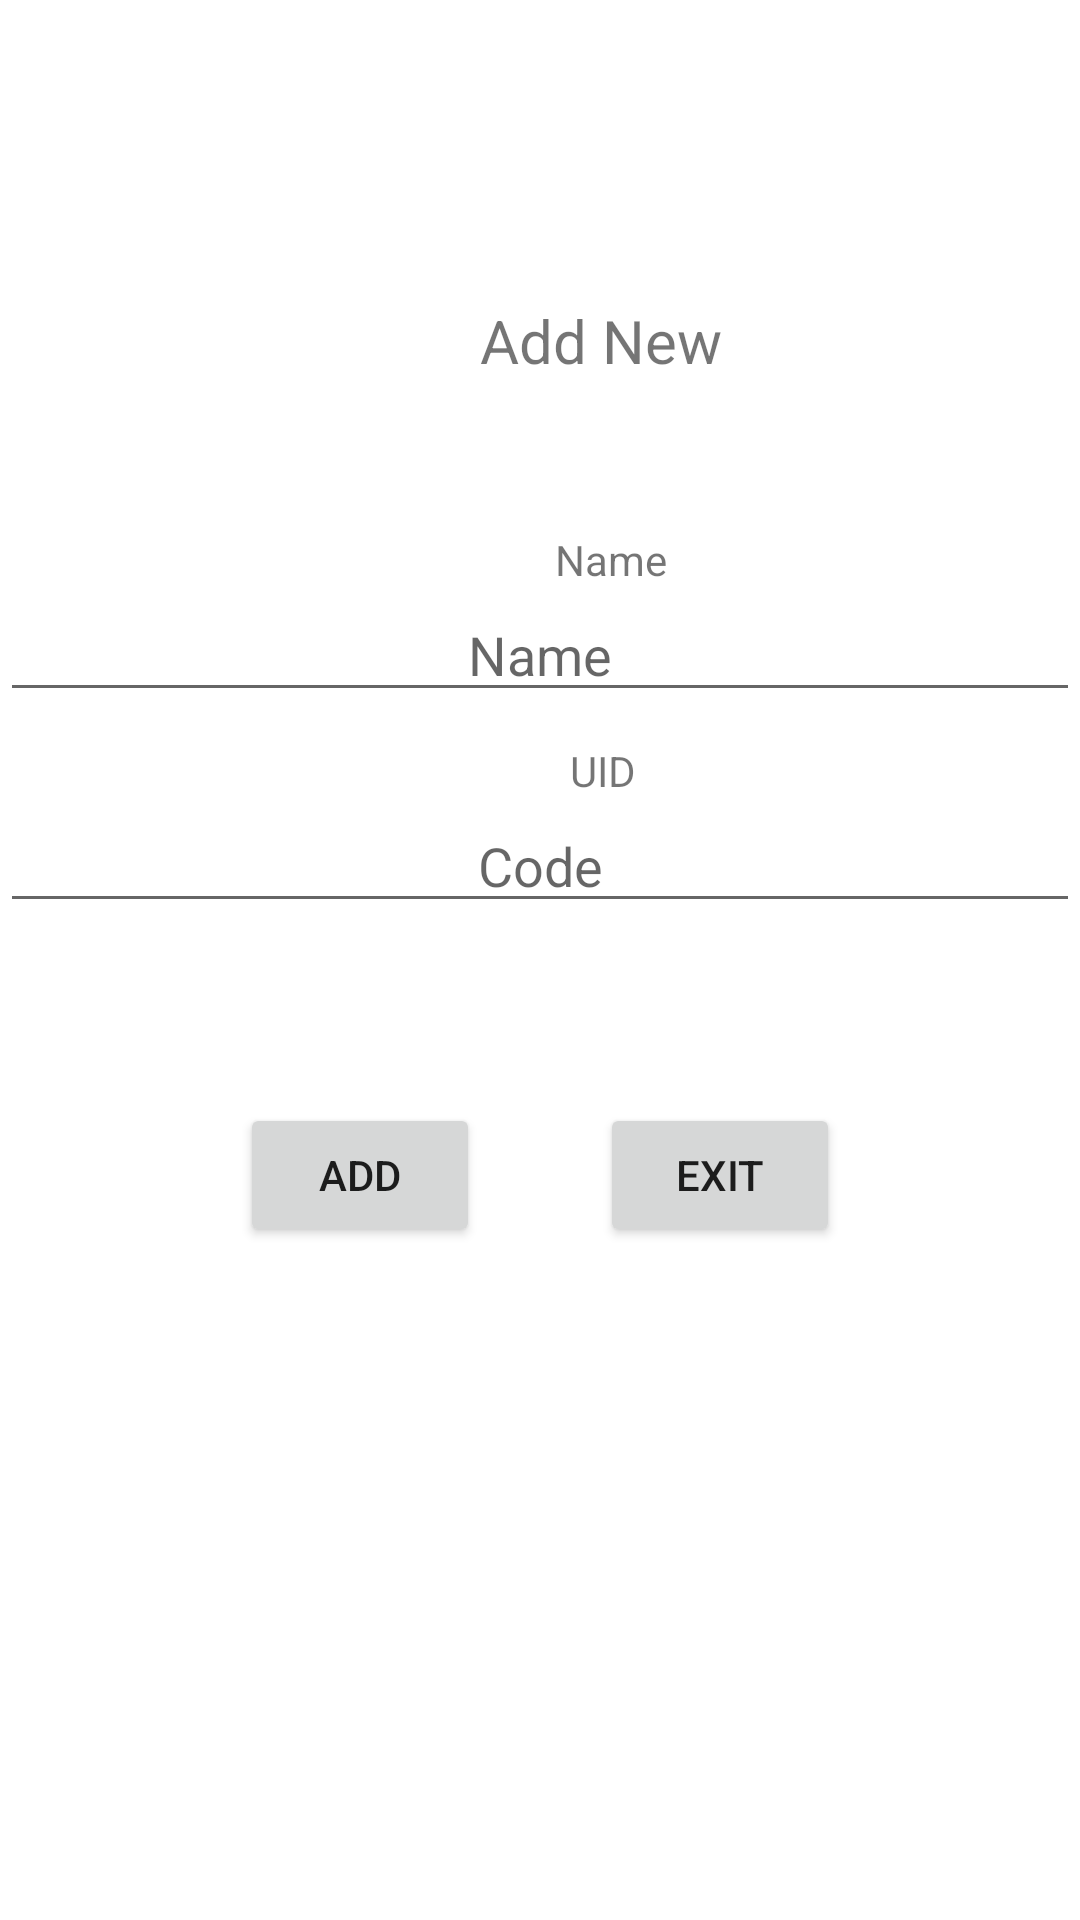

Write the Android layout XML for this screen, with the resource values it uses.
<!-- AndroidManifest.xml: application theme Theme.ScanCard -->
<!-- res/layout/activity_add_user.xml -->
<?xml version="1.0" encoding="utf-8"?>
<LinearLayout xmlns:android="http://schemas.android.com/apk/res/android"
    xmlns:app="http://schemas.android.com/apk/res-auto"
    xmlns:tools="http://schemas.android.com/tools"
    android:layout_width="match_parent"
    android:layout_height="match_parent"
    android:orientation="vertical"
    tools:context=".AddUserActivity" >

    <TextView
        android:id="@+id/addid"
        android:layout_width="match_parent"
        android:layout_height="wrap_content"
        android:text="Add New"
        android:textSize="20dp"
        android:layout_marginTop="100dp"
        android:layout_marginLeft="160dp"/>

    <TextView
        android:id="@+id/textView3"
        android:layout_width="match_parent"
        android:layout_height="wrap_content"
        android:text="Name"
        android:layout_marginTop="50dp"
        android:layout_marginLeft="185dp"/>

    <EditText
        android:id="@+id/user_name_field"
        android:layout_width="match_parent"
        android:layout_height="wrap_content"
        android:ems="10"
        android:hint="Name"
        android:gravity="center"
        android:inputType="textPersonName" />

    <TextView
        android:id="@+id/textView4"
        android:layout_width="match_parent"
        android:layout_height="wrap_content"
        android:layout_marginTop="10dp"
        android:layout_marginLeft="190dp"
        android:text="UID" />

    <EditText
        android:id="@+id/user_uid"
        android:layout_width="match_parent"
        android:layout_height="wrap_content"
        android:ems="10"
        android:hint="Code"
        android:gravity="center"
        android:inputType="textPersonName" />




    <LinearLayout
        android:layout_width="match_parent"
        android:layout_height="match_parent"
        android:orientation="horizontal"
        android:layout_marginTop="60dp">

        <Button
            android:id="@+id/bt_add"
            android:layout_width="wrap_content"
            android:layout_height="wrap_content"
            android:layout_marginLeft="80dp"
            android:layout_marginRight="20dp"
            android:layout_weight="1"
            android:text="ADD" />

        <Button
            android:id="@+id/bt_cancel"
            android:layout_width="wrap_content"
            android:layout_height="wrap_content"
            android:layout_marginLeft="20dp"
            android:layout_marginRight="80dp"
            android:layout_weight="1"
            android:text="EXIT" />
    </LinearLayout>
</LinearLayout>
<!-- resources referenced by this layout -->
<resources>
  <style name="Theme.ScanCard" parent="Theme.MaterialComponents.DayNight.DarkActionBar">
          
          <item name="colorPrimary">@color/purple_500</item>
          <item name="colorPrimaryVariant">@color/purple_700</item>
          <item name="colorOnPrimary">@color/white</item>
          
          <item name="colorSecondary">@color/teal_200</item>
          <item name="colorSecondaryVariant">@color/teal_700</item>
          <item name="colorOnSecondary">@color/black</item>
          
          <item name="android:statusBarColor" tools:targetApi="l">?attr/colorPrimaryVariant</item>
          
      </style>
  <!-- not gathered from this repository: default colours our renderer supplied (Android Studio template values) -->
  <color name="purple_500">#FF6200EE</color>
  <color name="purple_700">#FF3700B3</color>
  <color name="teal_200">#FF03DAC5</color>
  <color name="teal_700">#FF018786</color>
  <color name="black">#FF000000</color>
  <color name="white">#FFFFFFFF</color>
</resources>
